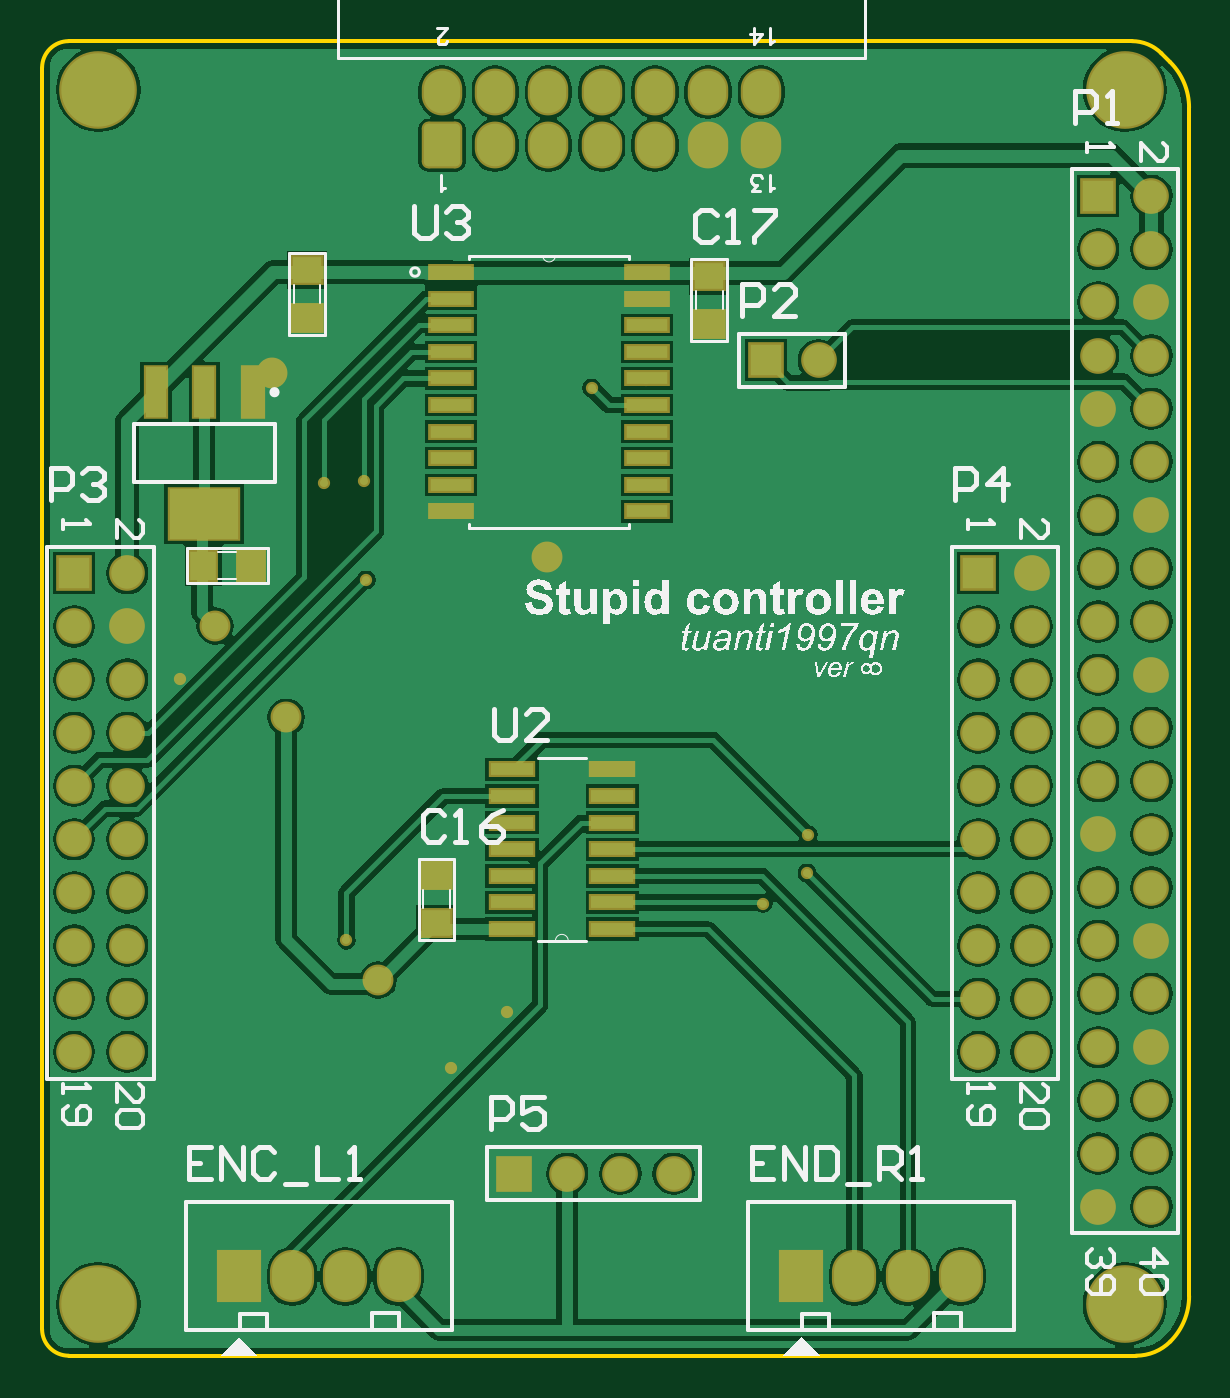
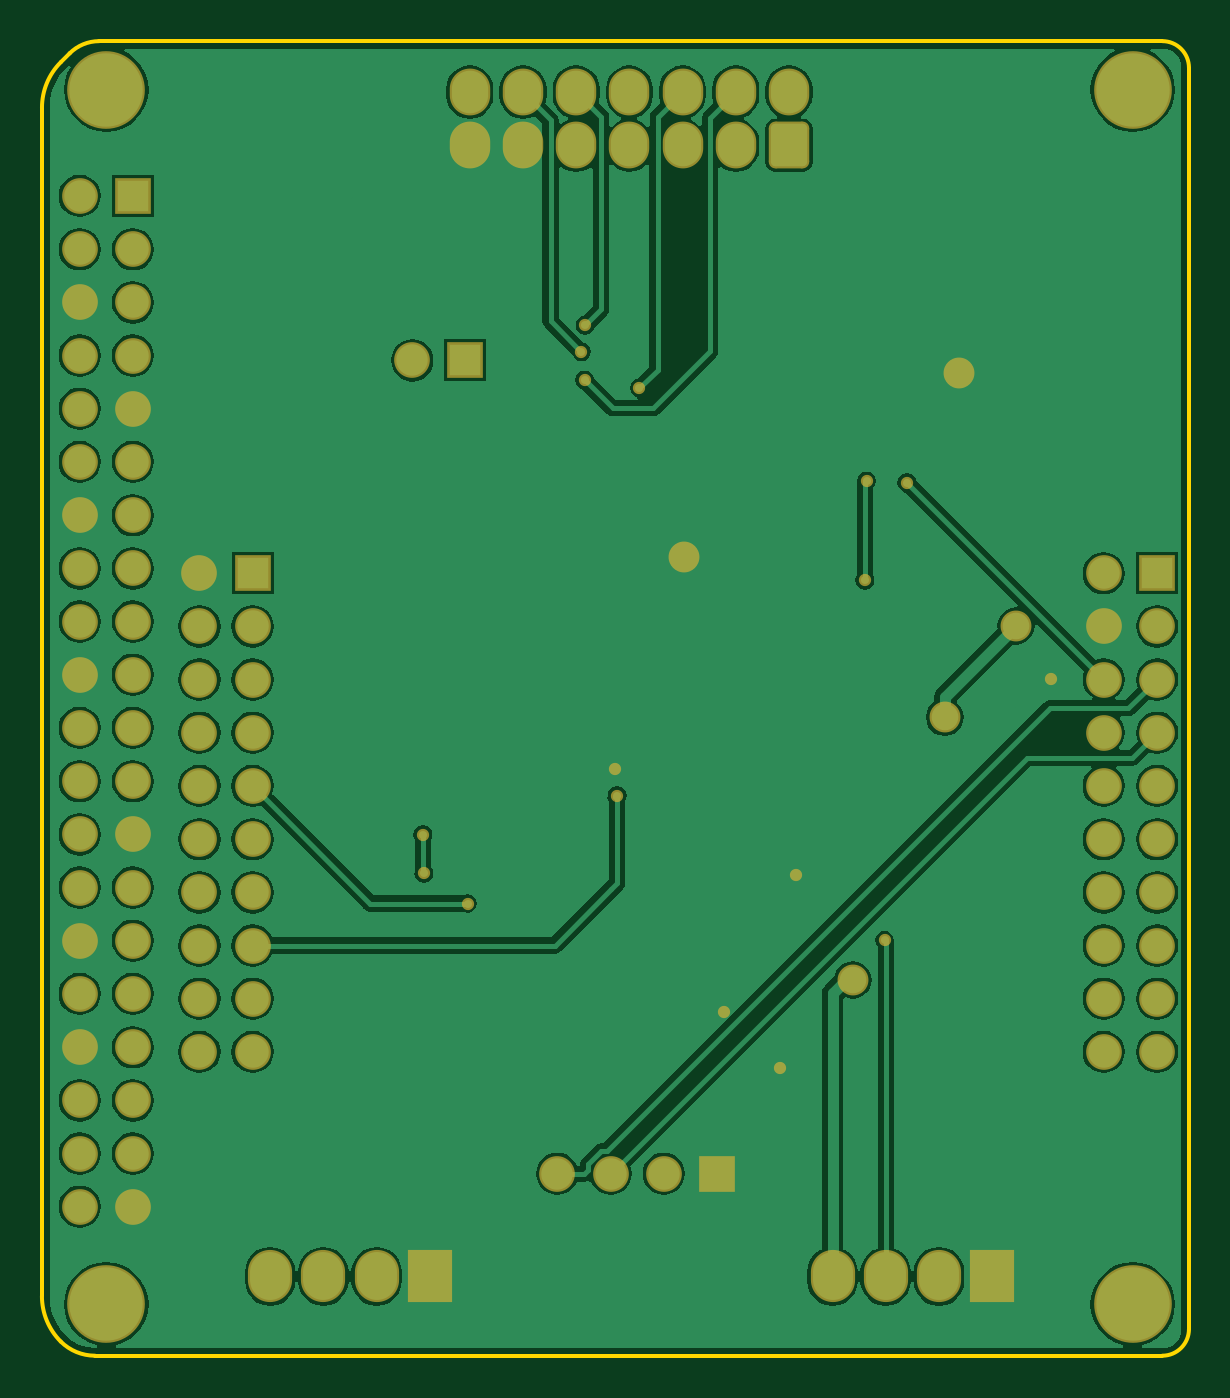
Circuit board: 9 layer files. Board 54.8 x 62.8 mm.
- bottom_copper: all.GBL (55986 bytes)
- bottom_silk: all.GBO (150 bytes)
- paste: all.GBP (148 bytes)
- bottom_mask: all.GBS (3568 bytes)
- outline: all.GKO (825 bytes)
- top_copper: all.GTL (59856 bytes)
- top_silk: all.GTO (83546 bytes)
- paste: all.GTP (1164 bytes)
- top_mask: all.GTS (4579 bytes)

=== bottom_copper: all.GBL (55986 bytes, source omitted) ===
=== bottom_silk: all.GBO ===
G04*
G04 #@! TF.GenerationSoftware,Altium Limited,Altium Designer,18.1.5 (160)*
G04*
G04 Layer_Color=32896*
%FSTAX24Y24*%
%MOIN*%
G70*
G01*
G75*
M02*

=== paste: all.GBP ===
G04*
G04 #@! TF.GenerationSoftware,Altium Limited,Altium Designer,18.1.5 (160)*
G04*
G04 Layer_Color=128*
%FSTAX24Y24*%
%MOIN*%
G70*
G01*
G75*
M02*

=== bottom_mask: all.GBS ===
G04*
G04 #@! TF.GenerationSoftware,Altium Limited,Altium Designer,18.1.5 (160)*
G04*
G04 Layer_Color=16711935*
%FSTAX24Y24*%
%MOIN*%
G70*
G01*
G75*
%ADD31O,0.0760X0.0880*%
G04:AMPARAMS|DCode=32|XSize=88mil|YSize=76mil|CornerRadius=12.5mil|HoleSize=0mil|Usage=FLASHONLY|Rotation=90.000|XOffset=0mil|YOffset=0mil|HoleType=Round|Shape=RoundedRectangle|*
%AMROUNDEDRECTD32*
21,1,0.0880,0.0510,0,0,90.0*
21,1,0.0630,0.0760,0,0,90.0*
1,1,0.0250,0.0255,0.0315*
1,1,0.0250,0.0255,-0.0315*
1,1,0.0250,-0.0255,-0.0315*
1,1,0.0250,-0.0255,0.0315*
%
%ADD32ROUNDEDRECTD32*%
%ADD33O,0.0830X0.0980*%
%ADD34R,0.0830X0.0980*%
%ADD35C,0.0671*%
%ADD36R,0.0671X0.0671*%
%ADD37R,0.0671X0.0671*%
%ADD38C,0.1460*%
%ADD39C,0.0580*%
%ADD40C,0.0230*%
D31*
X01811Y043505D02*
D03*
X01711D02*
D03*
X01611D02*
D03*
X01511D02*
D03*
X01411D02*
D03*
X01311D02*
D03*
X01211D02*
D03*
X01811Y042505D02*
D03*
X01711D02*
D03*
X01611D02*
D03*
X01511D02*
D03*
X01411D02*
D03*
X01311D02*
D03*
D32*
X01211D02*
D03*
D33*
X011291Y021245D02*
D03*
X010291D02*
D03*
X009291D02*
D03*
X021861D02*
D03*
X020861D02*
D03*
X019861D02*
D03*
D34*
X008291D02*
D03*
X018861D02*
D03*
D35*
X016461Y023175D02*
D03*
X015461D02*
D03*
X014461D02*
D03*
X019191Y038465D02*
D03*
X023191Y034465D02*
D03*
X022191Y033465D02*
D03*
X023191D02*
D03*
X022191Y032465D02*
D03*
X023191D02*
D03*
X022191Y031465D02*
D03*
X023191D02*
D03*
X022191Y030465D02*
D03*
X023191D02*
D03*
X022191Y029465D02*
D03*
X023191D02*
D03*
X022191Y028465D02*
D03*
X023191D02*
D03*
X022191Y027465D02*
D03*
X023191D02*
D03*
X022191Y026465D02*
D03*
X023191D02*
D03*
X022191Y025465D02*
D03*
X023191D02*
D03*
X006191Y034465D02*
D03*
X005191Y033465D02*
D03*
X006191D02*
D03*
X005191Y032465D02*
D03*
X006191D02*
D03*
X005191Y031465D02*
D03*
X006191D02*
D03*
X005191Y030465D02*
D03*
X006191D02*
D03*
X005191Y029465D02*
D03*
X006191D02*
D03*
X005191Y028465D02*
D03*
X006191D02*
D03*
X005191Y027465D02*
D03*
X006191D02*
D03*
X005191Y026465D02*
D03*
X006191D02*
D03*
X005191Y025465D02*
D03*
X006191D02*
D03*
X025441Y022555D02*
D03*
X024441D02*
D03*
X025441Y023555D02*
D03*
X024441D02*
D03*
X025441Y024555D02*
D03*
X024441D02*
D03*
X025441Y025555D02*
D03*
X024441D02*
D03*
X025441Y026555D02*
D03*
X024441D02*
D03*
X025441Y027555D02*
D03*
X024441D02*
D03*
X025441Y028555D02*
D03*
X024441D02*
D03*
X025441Y029555D02*
D03*
X024441D02*
D03*
X025441Y030555D02*
D03*
X024441D02*
D03*
X025441Y031555D02*
D03*
X024441D02*
D03*
X025441Y032555D02*
D03*
X024441D02*
D03*
X025441Y033555D02*
D03*
X024441D02*
D03*
X025441Y034555D02*
D03*
X024441D02*
D03*
X025441Y035555D02*
D03*
X024441D02*
D03*
X025441Y036555D02*
D03*
X024441D02*
D03*
X025441Y037555D02*
D03*
X024441D02*
D03*
X025441Y038555D02*
D03*
X024441D02*
D03*
X025441Y039555D02*
D03*
X024441D02*
D03*
X025441Y040555D02*
D03*
X024441D02*
D03*
X025441Y041555D02*
D03*
D36*
X013461Y023175D02*
D03*
X018191Y038465D02*
D03*
D37*
X022191Y034465D02*
D03*
X005191D02*
D03*
X024441Y041555D02*
D03*
D38*
X024941Y02072D02*
D03*
Y043555D02*
D03*
X00565D02*
D03*
Y02072D02*
D03*
D39*
X008921Y03823D02*
D03*
X014091Y034765D02*
D03*
X007844Y033472D02*
D03*
X009181Y031755D02*
D03*
X010911Y026815D02*
D03*
D40*
X013331Y026215D02*
D03*
X007191Y032475D02*
D03*
X016011Y038625D02*
D03*
X015941Y039125D02*
D03*
X015951Y038095D02*
D03*
X014921Y037945D02*
D03*
X012281Y025165D02*
D03*
X011981Y028795D02*
D03*
X015381Y030775D02*
D03*
X009891Y036165D02*
D03*
X007841Y033475D02*
D03*
X018971Y028825D02*
D03*
X018991Y029545D02*
D03*
X015341Y030285D02*
D03*
X010311Y027565D02*
D03*
X018151Y028255D02*
D03*
X010651Y036195D02*
D03*
X010681Y034335D02*
D03*
M02*

=== outline: all.GKO ===
G04*
G04 #@! TF.GenerationSoftware,Altium Limited,Altium Designer,18.1.5 (160)*
G04*
G04 Layer_Color=16711935*
%FSTAX24Y24*%
%MOIN*%
G70*
G01*
G75*
%ADD17C,0.0080*%
D17*
X005091Y044465D02*
G03*
X004591Y043965I0J-0005D01*
G01*
Y020255D02*
G03*
X005091Y019755I0005J0D01*
G01*
X025155D02*
G03*
X025798Y020021I0J00091D01*
G01*
D02*
G03*
X026151Y020875I-000854J000854D01*
G01*
Y043215D02*
G03*
X025798Y044068I-001207J0D01*
G01*
X025631Y044235D02*
G03*
X025076Y044465I-000555J-000555D01*
G01*
X012171Y01975D02*
X019431D01*
X019051Y019755D02*
X025155D01*
X005751D02*
X012171D01*
X005091Y044465D02*
X005619D01*
X004591Y042645D02*
Y043965D01*
Y020255D02*
Y020733D01*
X005091Y019755D02*
X005751D01*
X004591Y020733D02*
Y042645D01*
X026151Y020875D02*
Y043215D01*
X025631Y044235D02*
X025798Y044068D01*
X005619Y044465D02*
X025076D01*
M02*

=== top_copper: all.GTL (59856 bytes, source omitted) ===
=== top_silk: all.GTO (83546 bytes, source omitted) ===
=== paste: all.GTP ===
G04*
G04 #@! TF.GenerationSoftware,Altium Limited,Altium Designer,18.1.5 (160)*
G04*
G04 Layer_Color=8421504*
%FSTAX24Y24*%
%MOIN*%
G70*
G01*
G75*
%ADD19R,0.0550X0.0500*%
%ADD20R,0.0500X0.0550*%
%ADD21R,0.0394X0.0945*%
%ADD22R,0.1299X0.0945*%
%ADD23R,0.0810X0.0240*%
%ADD24R,0.0780X0.0220*%
D19*
X009571Y039265D02*
D03*
Y040165D02*
D03*
X012001Y027885D02*
D03*
Y028785D02*
D03*
X017131Y040045D02*
D03*
Y039145D02*
D03*
D20*
X008521Y034605D02*
D03*
X007621D02*
D03*
D21*
X008547Y037866D02*
D03*
X007641D02*
D03*
X006736D02*
D03*
D22*
X007641Y035583D02*
D03*
D23*
X015311Y027775D02*
D03*
Y028275D02*
D03*
Y028775D02*
D03*
Y029275D02*
D03*
Y029775D02*
D03*
Y030275D02*
D03*
Y030775D02*
D03*
X013421D02*
D03*
Y030275D02*
D03*
Y029775D02*
D03*
Y029275D02*
D03*
Y028775D02*
D03*
Y028275D02*
D03*
Y027775D02*
D03*
D24*
X012281Y040125D02*
D03*
Y039625D02*
D03*
Y039125D02*
D03*
Y038625D02*
D03*
Y038125D02*
D03*
Y037625D02*
D03*
Y037125D02*
D03*
Y036625D02*
D03*
Y036125D02*
D03*
Y035625D02*
D03*
X015961D02*
D03*
Y036125D02*
D03*
Y036625D02*
D03*
Y037125D02*
D03*
Y037625D02*
D03*
Y038125D02*
D03*
Y038625D02*
D03*
Y039125D02*
D03*
Y039625D02*
D03*
Y040125D02*
D03*
M02*

=== top_mask: all.GTS ===
G04*
G04 #@! TF.GenerationSoftware,Altium Limited,Altium Designer,18.1.5 (160)*
G04*
G04 Layer_Color=8388736*
%FSTAX24Y24*%
%MOIN*%
G70*
G01*
G75*
%ADD25R,0.0630X0.0580*%
%ADD26R,0.0580X0.0630*%
%ADD27R,0.0474X0.1025*%
%ADD28R,0.1379X0.1025*%
%ADD29R,0.0890X0.0320*%
%ADD30R,0.0860X0.0300*%
%ADD31O,0.0760X0.0880*%
G04:AMPARAMS|DCode=32|XSize=88mil|YSize=76mil|CornerRadius=12.5mil|HoleSize=0mil|Usage=FLASHONLY|Rotation=90.000|XOffset=0mil|YOffset=0mil|HoleType=Round|Shape=RoundedRectangle|*
%AMROUNDEDRECTD32*
21,1,0.0880,0.0510,0,0,90.0*
21,1,0.0630,0.0760,0,0,90.0*
1,1,0.0250,0.0255,0.0315*
1,1,0.0250,0.0255,-0.0315*
1,1,0.0250,-0.0255,-0.0315*
1,1,0.0250,-0.0255,0.0315*
%
%ADD32ROUNDEDRECTD32*%
%ADD33O,0.0830X0.0980*%
%ADD34R,0.0830X0.0980*%
%ADD35C,0.0671*%
%ADD36R,0.0671X0.0671*%
%ADD37R,0.0671X0.0671*%
%ADD38C,0.1460*%
%ADD39C,0.0580*%
%ADD40C,0.0230*%
D25*
X009571Y039265D02*
D03*
Y040165D02*
D03*
X012001Y027885D02*
D03*
Y028785D02*
D03*
X017131Y040045D02*
D03*
Y039145D02*
D03*
D26*
X008521Y034605D02*
D03*
X007621D02*
D03*
D27*
X008547Y037866D02*
D03*
X007641D02*
D03*
X006736D02*
D03*
D28*
X007641Y035583D02*
D03*
D29*
X015311Y027775D02*
D03*
Y028275D02*
D03*
Y028775D02*
D03*
Y029275D02*
D03*
Y029775D02*
D03*
Y030275D02*
D03*
Y030775D02*
D03*
X013421D02*
D03*
Y030275D02*
D03*
Y029775D02*
D03*
Y029275D02*
D03*
Y028775D02*
D03*
Y028275D02*
D03*
Y027775D02*
D03*
D30*
X012281Y040125D02*
D03*
Y039625D02*
D03*
Y039125D02*
D03*
Y038625D02*
D03*
Y038125D02*
D03*
Y037625D02*
D03*
Y037125D02*
D03*
Y036625D02*
D03*
Y036125D02*
D03*
Y035625D02*
D03*
X015961D02*
D03*
Y036125D02*
D03*
Y036625D02*
D03*
Y037125D02*
D03*
Y037625D02*
D03*
Y038125D02*
D03*
Y038625D02*
D03*
Y039125D02*
D03*
Y039625D02*
D03*
Y040125D02*
D03*
D31*
X01811Y043505D02*
D03*
X01711D02*
D03*
X01611D02*
D03*
X01511D02*
D03*
X01411D02*
D03*
X01311D02*
D03*
X01211D02*
D03*
X01811Y042505D02*
D03*
X01711D02*
D03*
X01611D02*
D03*
X01511D02*
D03*
X01411D02*
D03*
X01311D02*
D03*
D32*
X01211D02*
D03*
D33*
X011291Y021245D02*
D03*
X010291D02*
D03*
X009291D02*
D03*
X021861D02*
D03*
X020861D02*
D03*
X019861D02*
D03*
D34*
X008291D02*
D03*
X018861D02*
D03*
D35*
X016461Y023175D02*
D03*
X015461D02*
D03*
X014461D02*
D03*
X019191Y038465D02*
D03*
X023191Y034465D02*
D03*
X022191Y033465D02*
D03*
X023191D02*
D03*
X022191Y032465D02*
D03*
X023191D02*
D03*
X022191Y031465D02*
D03*
X023191D02*
D03*
X022191Y030465D02*
D03*
X023191D02*
D03*
X022191Y029465D02*
D03*
X023191D02*
D03*
X022191Y028465D02*
D03*
X023191D02*
D03*
X022191Y027465D02*
D03*
X023191D02*
D03*
X022191Y026465D02*
D03*
X023191D02*
D03*
X022191Y025465D02*
D03*
X023191D02*
D03*
X006191Y034465D02*
D03*
X005191Y033465D02*
D03*
X006191D02*
D03*
X005191Y032465D02*
D03*
X006191D02*
D03*
X005191Y031465D02*
D03*
X006191D02*
D03*
X005191Y030465D02*
D03*
X006191D02*
D03*
X005191Y029465D02*
D03*
X006191D02*
D03*
X005191Y028465D02*
D03*
X006191D02*
D03*
X005191Y027465D02*
D03*
X006191D02*
D03*
X005191Y026465D02*
D03*
X006191D02*
D03*
X005191Y025465D02*
D03*
X006191D02*
D03*
X025441Y022555D02*
D03*
X024441D02*
D03*
X025441Y023555D02*
D03*
X024441D02*
D03*
X025441Y024555D02*
D03*
X024441D02*
D03*
X025441Y025555D02*
D03*
X024441D02*
D03*
X025441Y026555D02*
D03*
X024441D02*
D03*
X025441Y027555D02*
D03*
X024441D02*
D03*
X025441Y028555D02*
D03*
X024441D02*
D03*
X025441Y029555D02*
D03*
X024441D02*
D03*
X025441Y030555D02*
D03*
X024441D02*
D03*
X025441Y031555D02*
D03*
X024441D02*
D03*
X025441Y032555D02*
D03*
X024441D02*
D03*
X025441Y033555D02*
D03*
X024441D02*
D03*
X025441Y034555D02*
D03*
X024441D02*
D03*
X025441Y035555D02*
D03*
X024441D02*
D03*
X025441Y036555D02*
D03*
X024441D02*
D03*
X025441Y037555D02*
D03*
X024441D02*
D03*
X025441Y038555D02*
D03*
X024441D02*
D03*
X025441Y039555D02*
D03*
X024441D02*
D03*
X025441Y040555D02*
D03*
X024441D02*
D03*
X025441Y041555D02*
D03*
D36*
X013461Y023175D02*
D03*
X018191Y038465D02*
D03*
D37*
X022191Y034465D02*
D03*
X005191D02*
D03*
X024441Y041555D02*
D03*
D38*
X024941Y02072D02*
D03*
Y043555D02*
D03*
X00565D02*
D03*
Y02072D02*
D03*
D39*
X008921Y03823D02*
D03*
X014091Y034765D02*
D03*
X007844Y033472D02*
D03*
X009181Y031755D02*
D03*
X010911Y026815D02*
D03*
D40*
X013331Y026215D02*
D03*
X007191Y032475D02*
D03*
X016011Y038625D02*
D03*
X015941Y039125D02*
D03*
X015951Y038095D02*
D03*
X014921Y037945D02*
D03*
X012281Y025165D02*
D03*
X011981Y028795D02*
D03*
X015381Y030775D02*
D03*
X009891Y036165D02*
D03*
X007841Y033475D02*
D03*
X018971Y028825D02*
D03*
X018991Y029545D02*
D03*
X015341Y030285D02*
D03*
X010311Y027565D02*
D03*
X018151Y028255D02*
D03*
X010651Y036195D02*
D03*
X010681Y034335D02*
D03*
M02*

